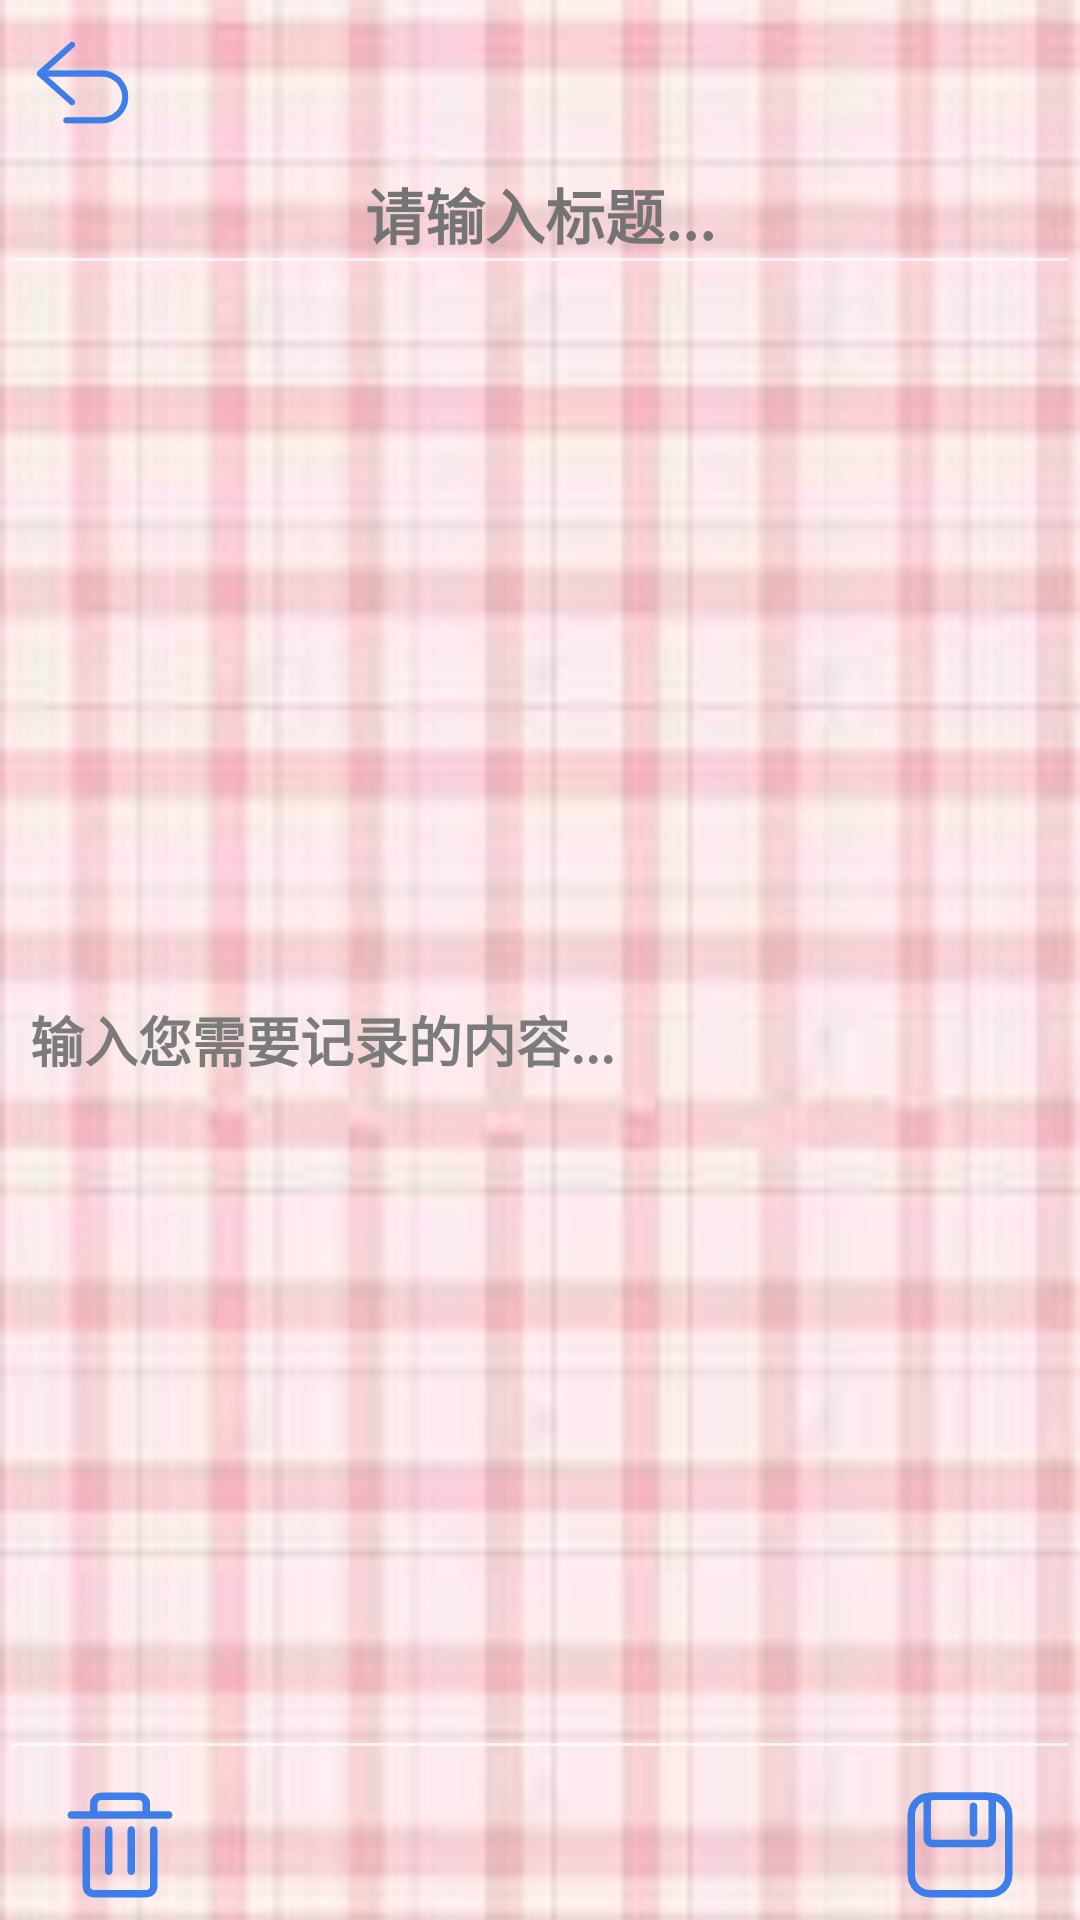

Here is an Android app screen rendered from its layout file. Give the layout XML and the strings, colors and styles it references.
<!-- AndroidManifest.xml: application theme Theme.AppCompat.NoActionBar -->
<!-- res/layout/content.xml -->
<?xml version="1.0" encoding="utf-8"?>
<RelativeLayout
    xmlns:android="http://schemas.android.com/apk/res/android"
    android:layout_width="match_parent"
    android:layout_height="match_parent"
    android:background="@drawable/gezi"
    >
    <ImageView
        android:id="@+id/back"
        android:layout_width="35dp"
        android:layout_height="35dp"
        android:src="@drawable/back_blue"
        android:layout_marginLeft="10dp"
        android:layout_marginTop="10dp"/>
   <EditText
       android:id="@+id/write_title"
       android:layout_width="match_parent"
       android:layout_height="50dp"
       android:layout_below="@+id/back"
       android:textColorHint="#757474"
       android:hint="请输入标题..."
       android:gravity="center"
       android:textColor="#000000"
       android:textStyle="bold"
       android:textSize="20sp" />

    <EditText
        android:id="@+id/write"
        android:layout_width="match_parent"
        android:layout_height="match_parent"
        android:layout_above="@+id/bottom_option"
        android:layout_below="@+id/write_title"
        android:layout_marginTop="0dp"
        android:layout_marginBottom="0dp"
        android:hint="输入您需要记录的内容..."
        android:paddingLeft="10dp"
        android:paddingTop="15dp"
        android:paddingRight="10dp"
        android:textColor="#000000"
        android:textColorHint="#7C7B7B"
        android:textSize="18sp"
        android:textStyle="bold" />

    <RelativeLayout
        android:id="@+id/bottom_option"
        android:layout_width="match_parent"
        android:layout_alignParentBottom="true"
        android:layout_height="50dp">
    <ImageView
        android:id="@+id/delete"
        android:layout_width="40dp"
        android:layout_height="40dp"
        android:src="@drawable/delete"
        android:layout_centerVertical="true"
        android:layout_marginLeft="20dp"/>
        <ImageView
            android:id="@+id/save"
            android:layout_width="40dp"
            android:layout_height="40dp"
            android:src="@drawable/save"
            android:layout_centerVertical="true"
            android:layout_alignParentRight="true"
            android:layout_marginRight="20dp"
            android:layout_marginLeft="20dp"/>
    </RelativeLayout>

</RelativeLayout>
<!-- resources referenced by this layout -->
<resources>
  <!-- drawable back_blue: png bitmap (drawable, 5839 bytes) -->
  <!-- drawable delete: png bitmap (drawable, 4120 bytes) -->
  <!-- drawable gezi: jpg bitmap (drawable, 5860 bytes) -->
  <!-- drawable save: png bitmap (drawable, 5098 bytes) -->
</resources>
